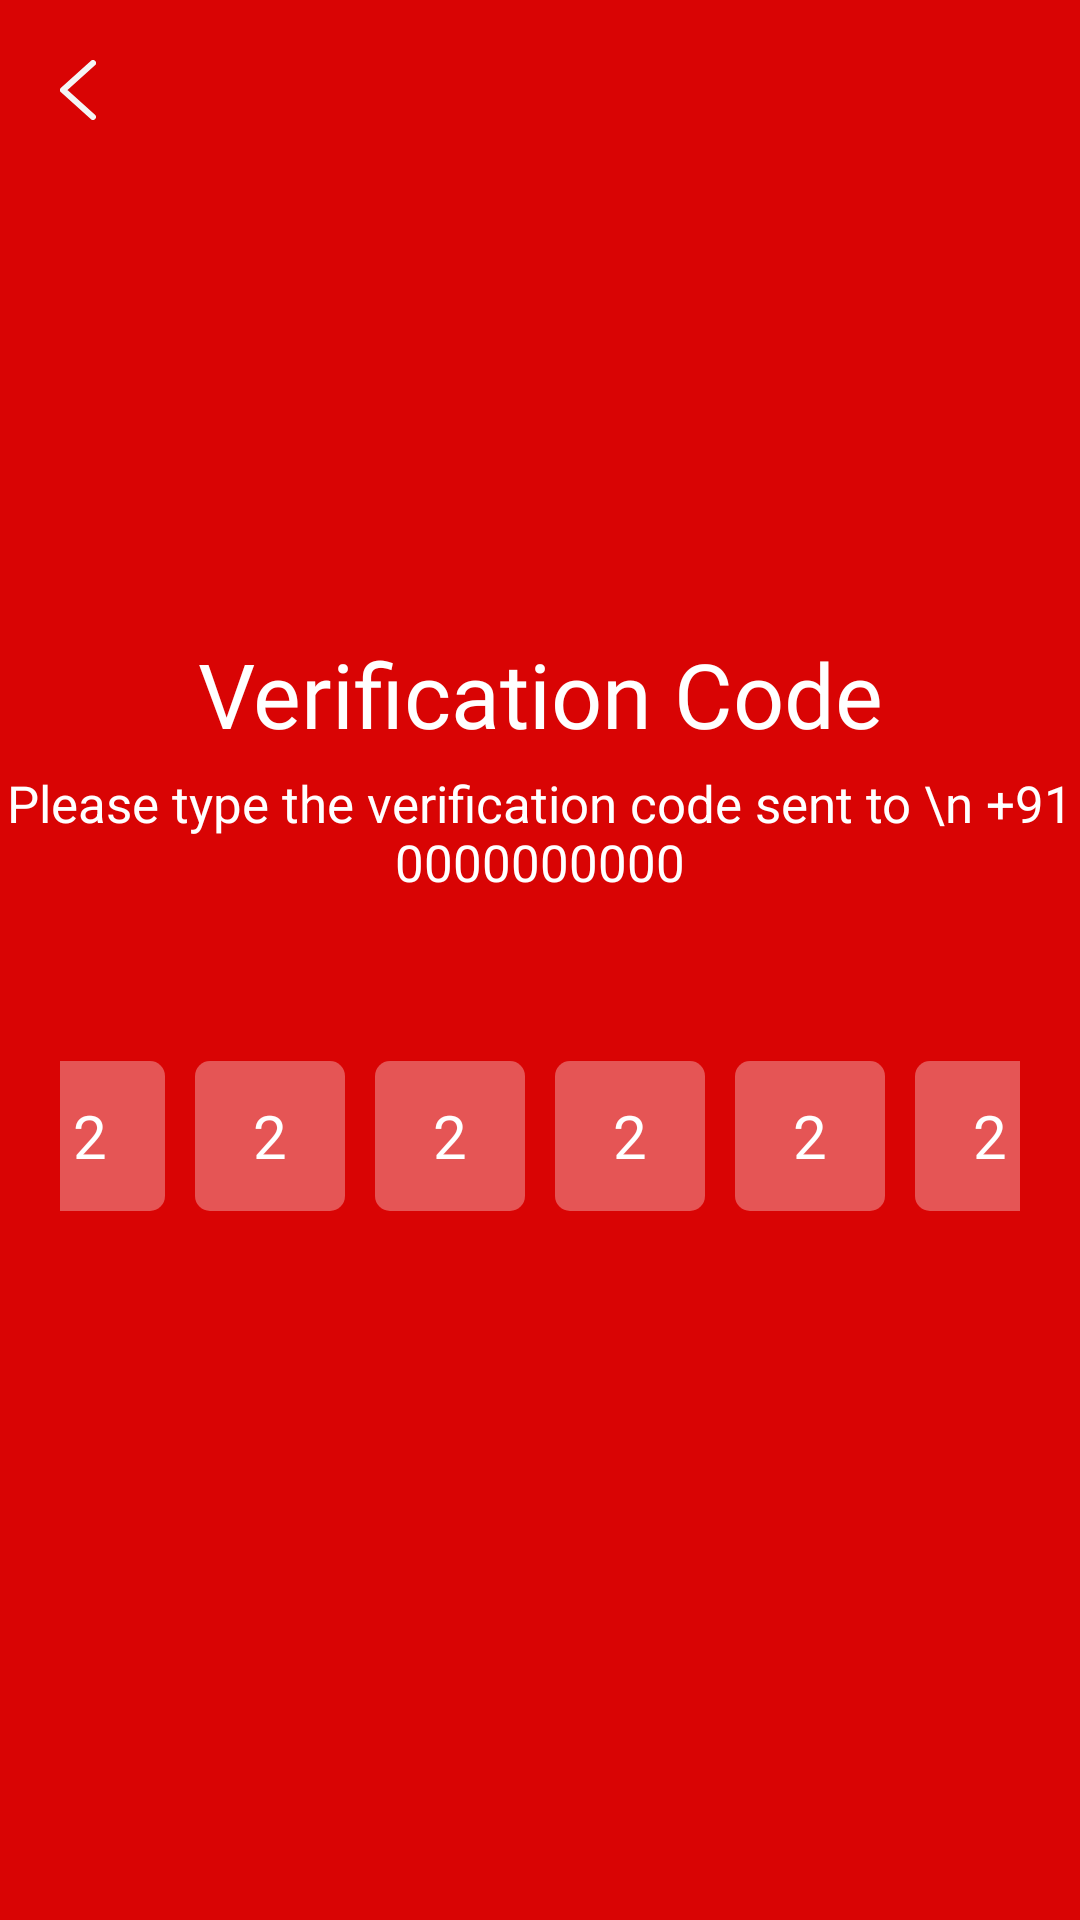

Layout XML and referenced resources for this Android screen:
<!-- AndroidManifest.xml: application theme Theme.InsideIndia -->
<!-- res/layout/verification.xml -->
<?xml version="1.0" encoding="utf-8"?>
<RelativeLayout xmlns:android="http://schemas.android.com/apk/res/android"
    android:layout_width="match_parent"
    android:layout_height="match_parent"
    android:background="@color/red">

    <LinearLayout
        android:id="@+id/verification_back_button"
        android:layout_width="match_parent"
        android:layout_height="wrap_content"
        android:layout_margin="20dp">

        <ImageButton
            android:layout_width="wrap_content"
            android:layout_height="wrap_content"
            android:background="none"
            android:src="@drawable/ic_back" />

    </LinearLayout>

    <LinearLayout
        android:layout_width="match_parent"
        android:layout_height="match_parent"
        android:layout_below="@+id/verification_back_button"
        android:orientation="vertical"
        android:gravity="center"
        android:layout_marginBottom="60dp"
        >

        <TextView
            android:layout_width="match_parent"
            android:layout_height="wrap_content"
            android:fontFamily="@font/poppins_medium"
            android:text="Verification Code"
            android:textAlignment="center"
            android:textColor="@color/white"
            android:textSize="30sp" />

        <TextView
            android:layout_width="match_parent"
            android:layout_height="wrap_content"
            android:layout_marginTop="5dp"
            android:text="Please type the verification code sent to \n
+91 0000000000"
            android:textAlignment="center"
            android:textColor="@color/white"
            android:textSize="17sp"

            />

        <LinearLayout
            android:layout_width="match_parent"
            android:layout_height="wrap_content"
            android:gravity="center"
            android:layout_margin="20dp"
            android:paddingTop="30dp"
            >

            <EditText
                android:layout_width="50dp"
                android:layout_height="50dp"
                android:layout_margin="5dp"
                android:background="@drawable/verification_number_bg"
                android:text="2"
                android:textAlignment="center"
                android:textColor="@color/white"
                android:textSize="20sp" />

            <EditText
                android:layout_width="50dp"
                android:layout_height="50dp"
                android:layout_margin="5dp"
                android:background="@drawable/verification_number_bg"
                android:text="2"
                android:textAlignment="center"
                android:textColor="@color/white"
                android:textSize="20sp" />

            <EditText
                android:layout_width="50dp"
                android:layout_height="50dp"
                android:layout_margin="5dp"
                android:background="@drawable/verification_number_bg"
                android:text="2"
                android:textAlignment="center"
                android:textColor="@color/white"
                android:textSize="20sp" />

            <EditText
                android:layout_width="50dp"
                android:layout_height="50dp"
                android:layout_margin="5dp"
                android:background="@drawable/verification_number_bg"
                android:text="2"
                android:textAlignment="center"
                android:textColor="@color/white"
                android:textSize="20sp" />

            <EditText
                android:layout_width="50dp"
                android:layout_height="50dp"
                android:layout_margin="5dp"
                android:background="@drawable/verification_number_bg"
                android:text="2"
                android:textAlignment="center"
                android:textColor="@color/white"
                android:textSize="20sp" />

            <EditText
                android:layout_width="50dp"
                android:layout_height="50dp"
                android:layout_margin="5dp"
                android:background="@drawable/verification_number_bg"
                android:text="2"
                android:textAlignment="center"
                android:textColor="@color/white"
                android:textSize="20sp" />


        </LinearLayout>

    </LinearLayout>


</RelativeLayout>
<!-- resources referenced by this layout -->
<resources>
  <color name="red">#D90404</color>
  <color name="white">#FFFFFFFF</color>
  <!-- drawable ic_back (drawable) -->
  <vector xmlns:android="http://schemas.android.com/apk/res/android"
      android:width="12dp"
      android:height="20dp"
      android:viewportWidth="12"
      android:viewportHeight="20">
    <path
        android:pathData="M11,19L1,10L11,1"
        android:strokeLineJoin="round"
        android:strokeWidth="2"
        android:fillColor="#00000000"
        android:strokeColor="#F5F5F5"
        android:strokeLineCap="round"/>
  </vector>
  <!-- drawable verification_number_bg (drawable) -->
  <?xml version="1.0" encoding="utf-8"?>
  <shape xmlns:android="http://schemas.android.com/apk/res/android"
      android:shape="rectangle">
  
      <solid android:color="@color/verification_edit" />
      <corners android:radius="5dp" />
  </shape>
  <style name="Theme.InsideIndia" parent="Theme.MaterialComponents.DayNight.NoActionBar">
          
          <item name="colorPrimary">@color/red</item>
          <item name="colorPrimaryVariant">@color/red_light</item>
          <item name="colorOnPrimary">@color/bg</item>
  
          
          <item name="colorSecondary">@color/red</item>
          <item name="colorSecondaryVariant">@color/teal_700</item>
          <item name="colorOnSecondary">@color/black</item>
          
  
          <item name="android:statusBarColor" tools:targetApi="l">?attr/colorPrimaryVariant</item>
          
      </style>
  <color name="verification_edit">#52FFFFFF</color>
  <color name="red_light">#DD1818</color>
  <color name="bg">#F6F6F6</color>
  <color name="teal_700">#FF018786</color>
  <color name="black">#FF000000</color>
</resources>
